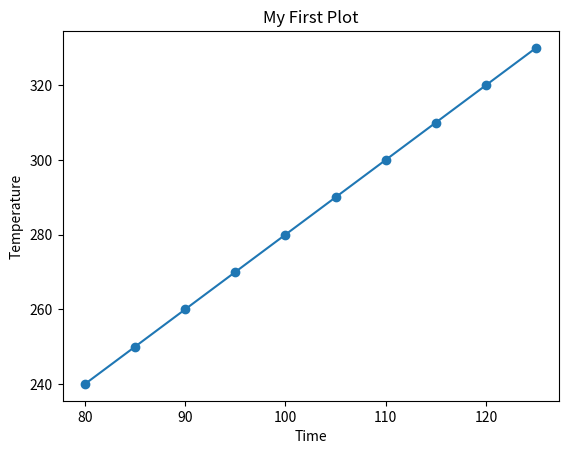

Here is the Python script that generated this plot:
import matplotlib as mpl
import matplotlib.pyplot as plt
import numpy as np

# x = np.array([1, 2, 3, 4, 5, 6])
# plt.plot(x, marker='o')
# plt.show()


# x = np.array([1, 2, 3, 4, 5, 6])
# plt.plot(x, marker='o')
# plt.show()
# x = np.array([1, 2, 3, 4, 5, 6])
# x2 = np.array([12, 13 ,74, 80, 123, 126])
# plt.plot(x, ls = "--")
# plt.plot(x2, ls = "-.")
# plt.show()

x = np.array([80, 85, 90, 95, 100, 105, 110, 115, 120, 125])
y = np.array([240, 250, 260, 270, 280, 290, 300, 310, 320, 330])
plt.plot(x, y, marker='o')

plt.title("My First Plot")
plt.xlabel("Time")
plt.ylabel("Temperature")
plt.show()


